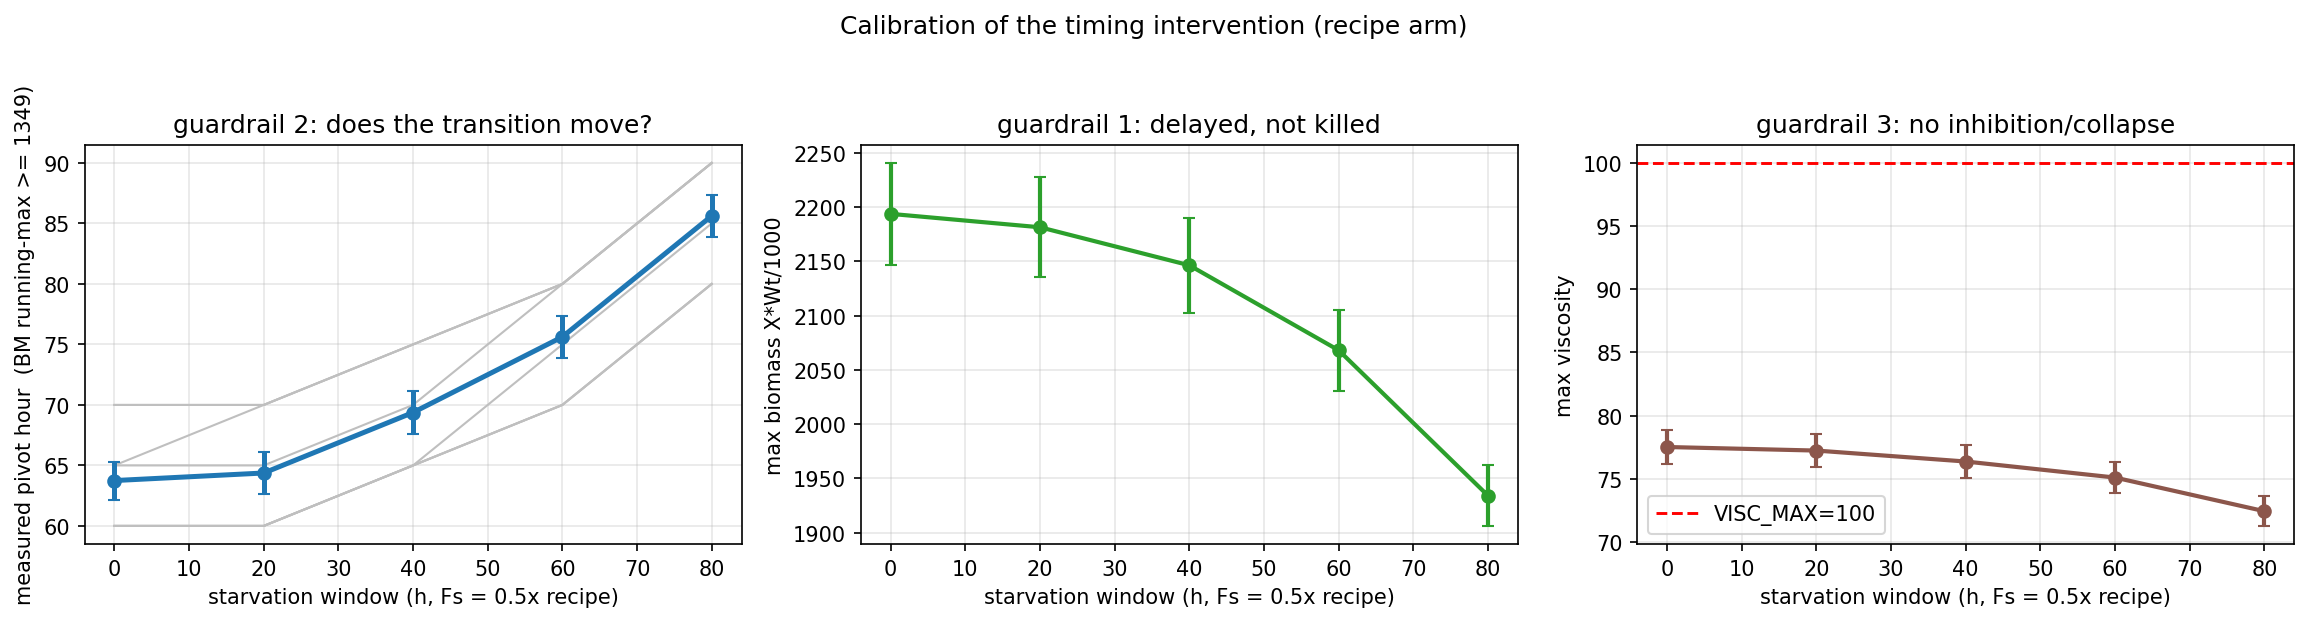

The table this chart was drawn from, first rows:
delay_h, pivot_h, pivot_h_sd, bm_max, max_visc, recipe_yield
0.0, 63.75, 4.432, 2194, 77.52, 3477
20.0, 64.38, 4.955, 2182, 77.23, 3427
40.0, 69.38, 4.955, 2146, 76.37, 3329
60.0, 75.62, 4.955, 2068, 75.1, 3271
80.0, 85.62, 4.955, 1934, 72.44, 3201
